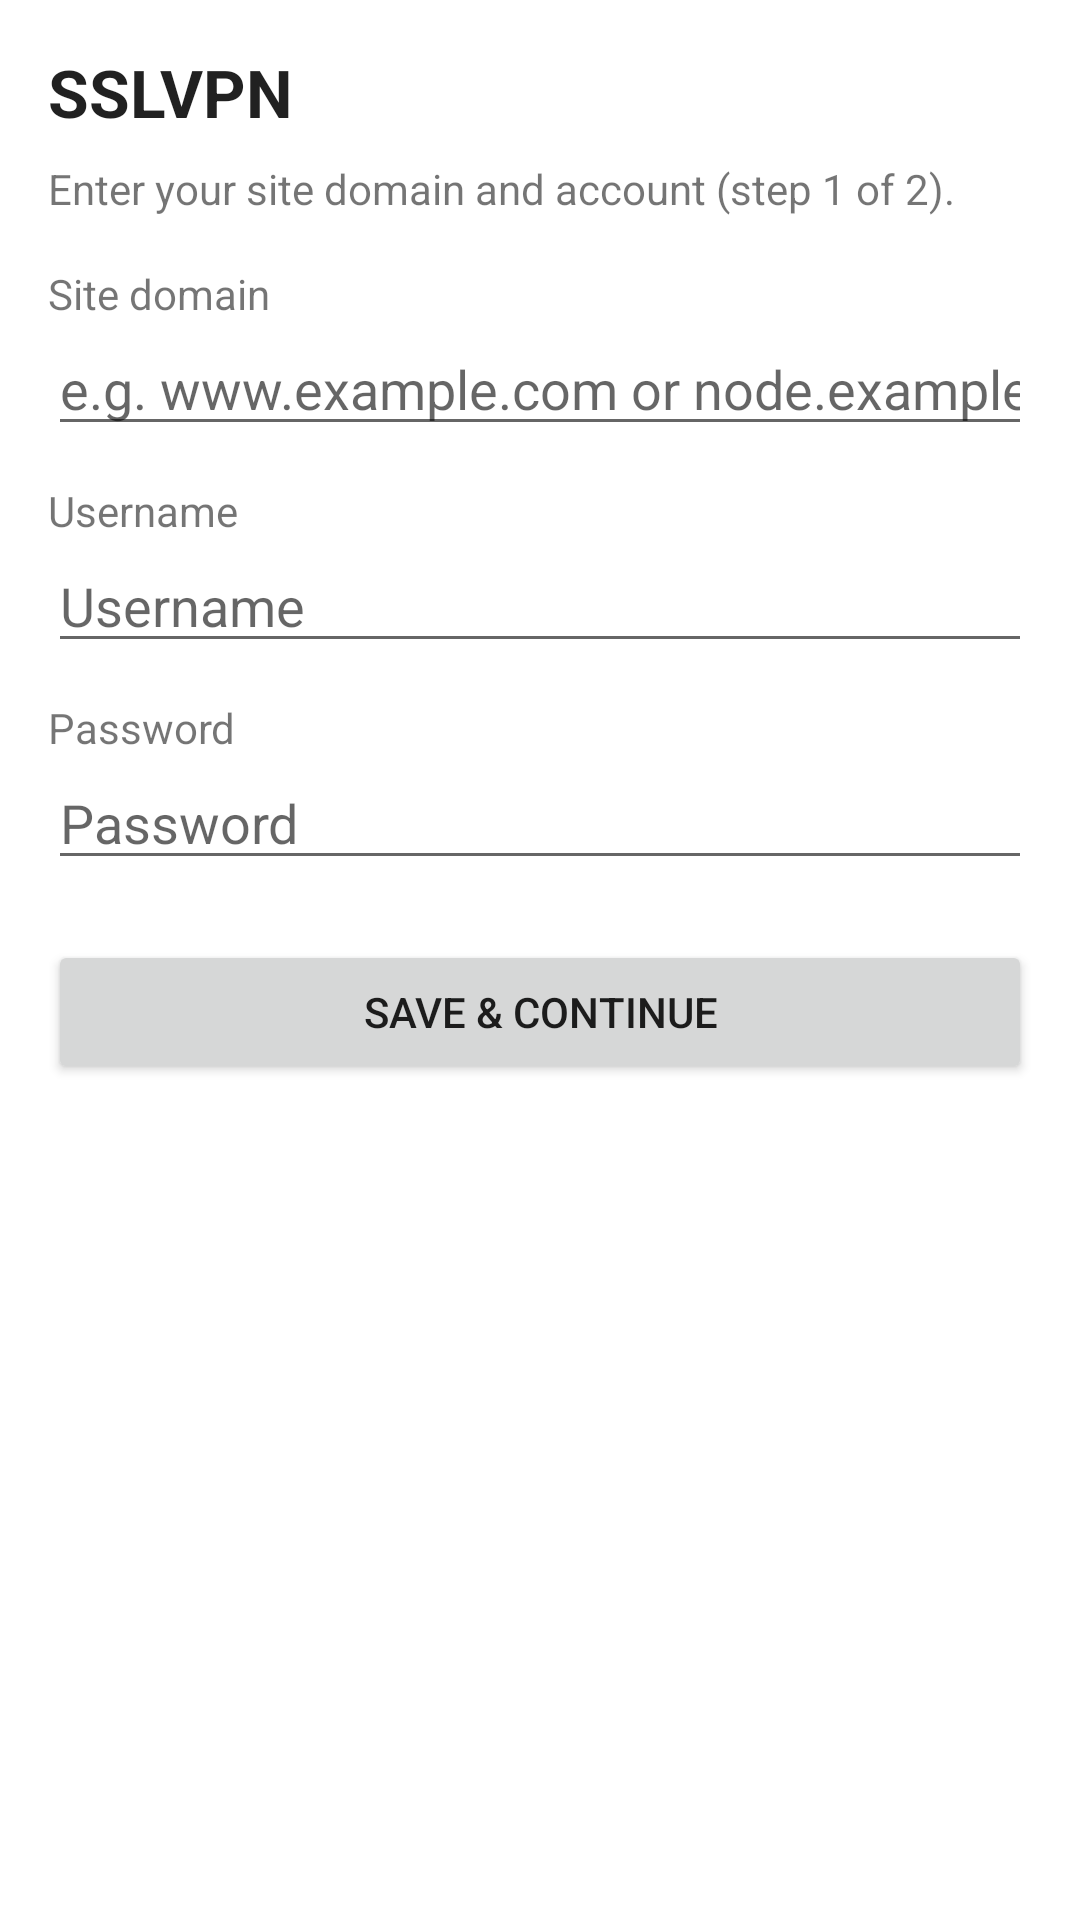

Reconstruct the res/layout file that produces this screen, plus the resources it refers to.
<!-- AndroidManifest.xml: application theme Theme.SslvpnAndroid -->
<!-- res/layout/activity_login.xml -->
<?xml version="1.0" encoding="utf-8"?>
<ScrollView xmlns:android="http://schemas.android.com/apk/res/android"
    xmlns:tools="http://schemas.android.com/tools"
    android:layout_width="match_parent"
    android:layout_height="match_parent"
    android:padding="16dp">

    <LinearLayout
        android:layout_width="match_parent"
        android:layout_height="wrap_content"
        android:orientation="vertical">

        <TextView
            android:layout_width="match_parent"
            android:layout_height="wrap_content"
            android:text="@string/login_title"
            android:textAppearance="@style/TextAppearance.AppCompat.Large"
            android:textStyle="bold" />

        <TextView
            android:layout_width="match_parent"
            android:layout_height="wrap_content"
            android:layout_marginTop="8dp"
            android:text="@string/login_subtitle"
            android:textAppearance="@style/TextAppearance.AppCompat.Small" />

        <TextView
            android:layout_width="match_parent"
            android:layout_height="wrap_content"
            android:layout_marginTop="16dp"
            android:labelFor="@id/domainInput"
            android:text="@string/lbl_site_domain" />

        <EditText
            android:id="@+id/domainInput"
            android:layout_width="match_parent"
            android:layout_height="wrap_content"
            android:hint="@string/hint_site_domain"
            android:importantForAutofill="no"
            android:inputType="textUri" />

        <TextView
            android:layout_width="match_parent"
            android:layout_height="wrap_content"
            android:layout_marginTop="12dp"
            android:labelFor="@id/usernameInput"
            android:text="@string/lbl_username" />

        <EditText
            android:id="@+id/usernameInput"
            android:layout_width="match_parent"
            android:layout_height="wrap_content"
            android:hint="@string/hint_username"
            android:importantForAutofill="no"
            android:inputType="textEmailAddress" />

        <TextView
            android:layout_width="match_parent"
            android:layout_height="wrap_content"
            android:layout_marginTop="12dp"
            android:labelFor="@id/passwordInput"
            android:text="@string/lbl_password" />

        <EditText
            android:id="@+id/passwordInput"
            android:layout_width="match_parent"
            android:layout_height="wrap_content"
            android:hint="@string/hint_password"
            android:importantForAutofill="no"
            android:inputType="textPassword" />

        <Button
            android:id="@+id/continueButton"
            android:layout_width="match_parent"
            android:layout_height="wrap_content"
            android:layout_marginTop="20dp"
            android:text="@string/action_continue" />

        <TextView
            android:id="@+id/loginErrorText"
            android:layout_width="match_parent"
            android:layout_height="wrap_content"
            android:layout_marginTop="12dp"
            android:textColor="?android:attr/colorError"
            android:visibility="gone"
            tools:text="Error"
            tools:visibility="visible" />
    </LinearLayout>
</ScrollView>
<!-- resources referenced by this layout -->
<resources>
  <string name="action_continue">Save &amp; continue</string>
  <string name="hint_password">Password</string>
  <string name="hint_site_domain">e.g. www.example.com or node.example.com</string>
  <string name="hint_username">Username</string>
  <string name="lbl_password">Password</string>
  <string name="lbl_site_domain">Site domain</string>
  <string name="lbl_username">Username</string>
  <string name="login_subtitle">Enter your site domain and account (step 1 of 2).</string>
  <string name="login_title">SSLVPN</string>
  <style name="Theme.SslvpnAndroid" parent="Theme.MaterialComponents.DayNight.NoActionBar">
          <item name="colorPrimary">@android:color/holo_blue_dark</item>
          <item name="colorPrimaryVariant">@android:color/holo_blue_bright</item>
          <item name="colorOnPrimary">@android:color/white</item>
      </style>
</resources>
